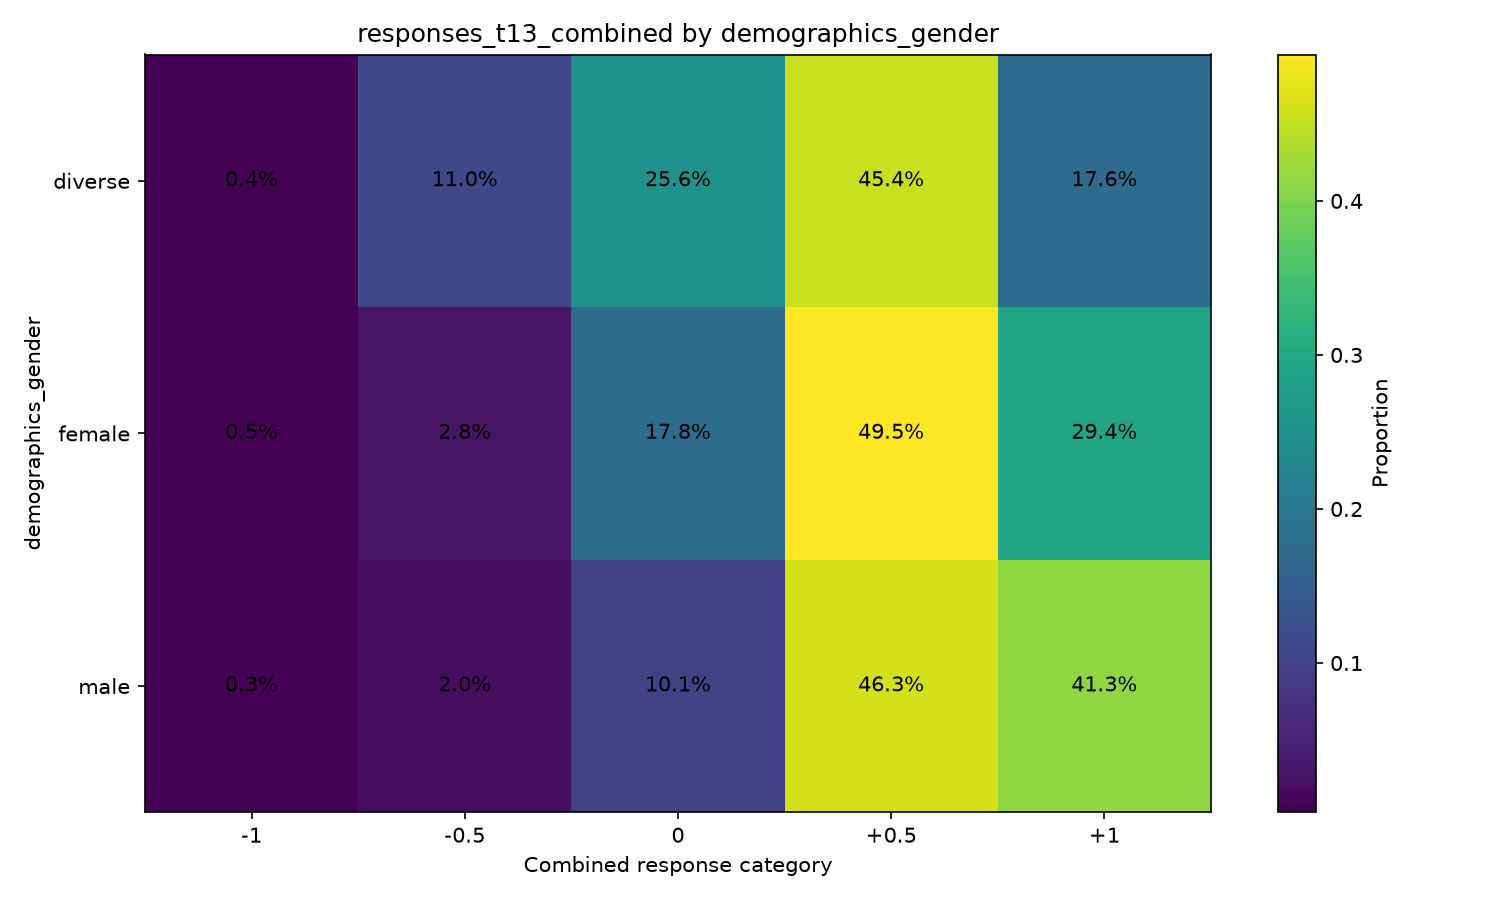

The file beside this chart, header and first rows:
demographics_gender, variable, oppose_important_-1, oppose_not_important_-0.5, neutral_0, support_not_important_0.5, support_important_1
diverse, responses_t13_combined, 0.003663, 0.1099, 0.2564, 0.4542, 0.1758
female, responses_t13_combined, 0.004581, 0.02845, 0.1778, 0.4951, 0.2941
male, responses_t13_combined, 0.003106, 0.02029, 0.1009, 0.4629, 0.4128
